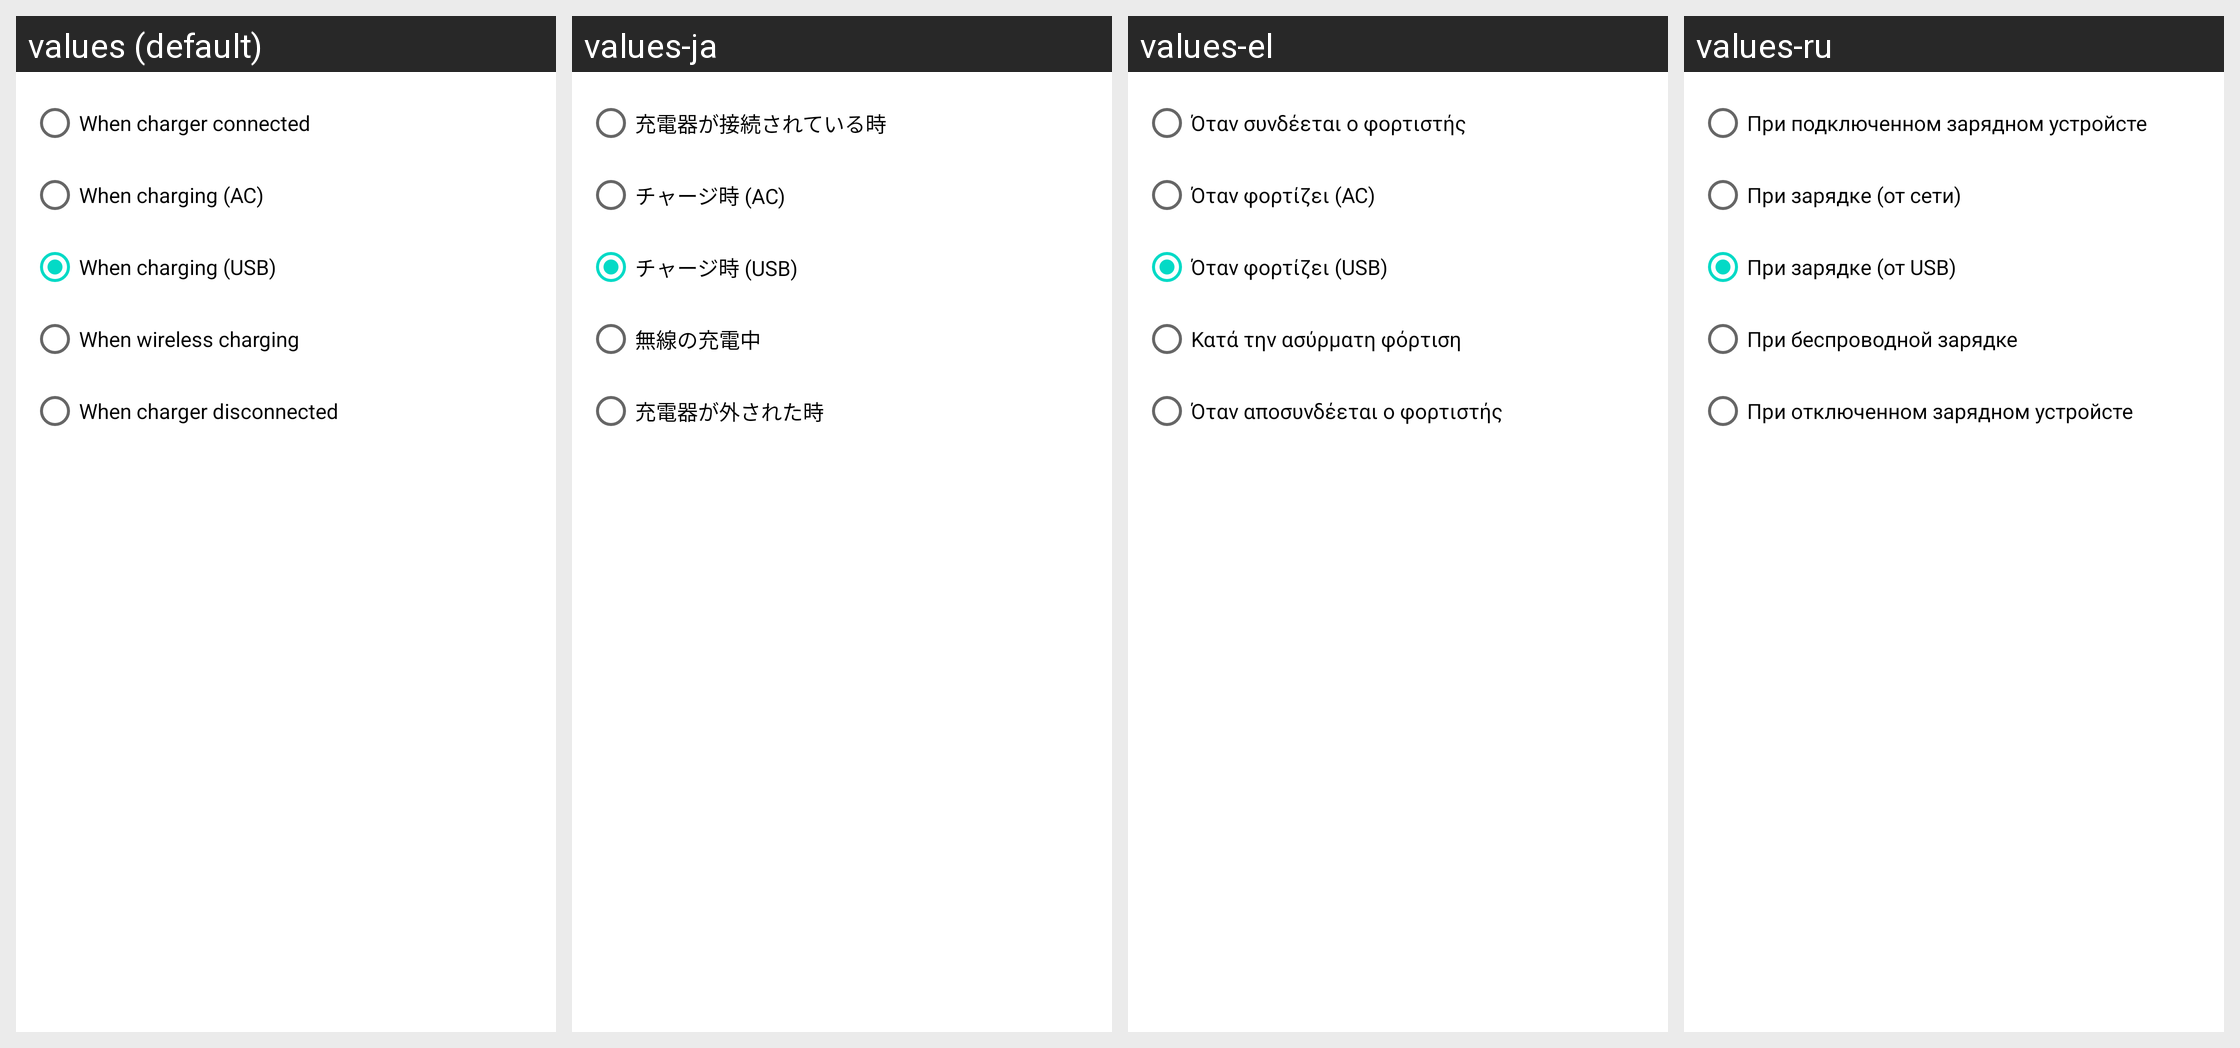

The same Android screen rendered under several of its app's locales, left to right. List the strings drawn on it with the default value and each locale's translation.
Android screen res/layout/fragment_configure_charger_trigger.xml rendered under 4 locales, left to right: values (default), values-ja, values-el, values-ru. Device: Nexus 5 (rendered at 1080×1920; each locale shown at half size, 540×960, under a caption strip naming it); theme Theme.MaterialComponents.DayNight.NoActionBar.
Other locales in the repository, not shown: values-da, values-de, values-es, values-fr, values-hr, values-hu, values-it, values-ko, values-nl, values-pl, values-pt, values-zh-rCN, values-zh-rTW.
Strings drawn on this screen, with the default value and each locale's value (text and hints the layout hard-codes, and strings that could not be matched under every locale, appear in the picture but are not listed):

when_charger_connected
  values: When charger connected
  values-ja: 充電器が接続されている時
  values-el: Όταν συνδέεται ο φορτιστής
  values-ru: При подключенном зарядном устройсте

when_charging_ac
  values: When charging (AC)
  values-ja: チャージ時 (AC)
  values-el: Όταν φορτίζει (AC)
  values-ru: При зарядке (от сети)

when_charging_usb
  values: When charging (USB)
  values-ja: チャージ時 (USB)
  values-el: Όταν φορτίζει (USB)
  values-ru: При зарядке (от USB)

when_wireless_charger_connected
  values: When wireless charging
  values-ja: 無線の充電中
  values-el: Κατά την ασύρματη φόρτιση
  values-ru: При беспроводной зарядке

when_charger_disconnected
  values: When charger disconnected
  values-ja: 充電器が外された時
  values-el: Όταν αποσυνδέεται ο φορτιστής
  values-ru: При отключенном зарядном устройсте
